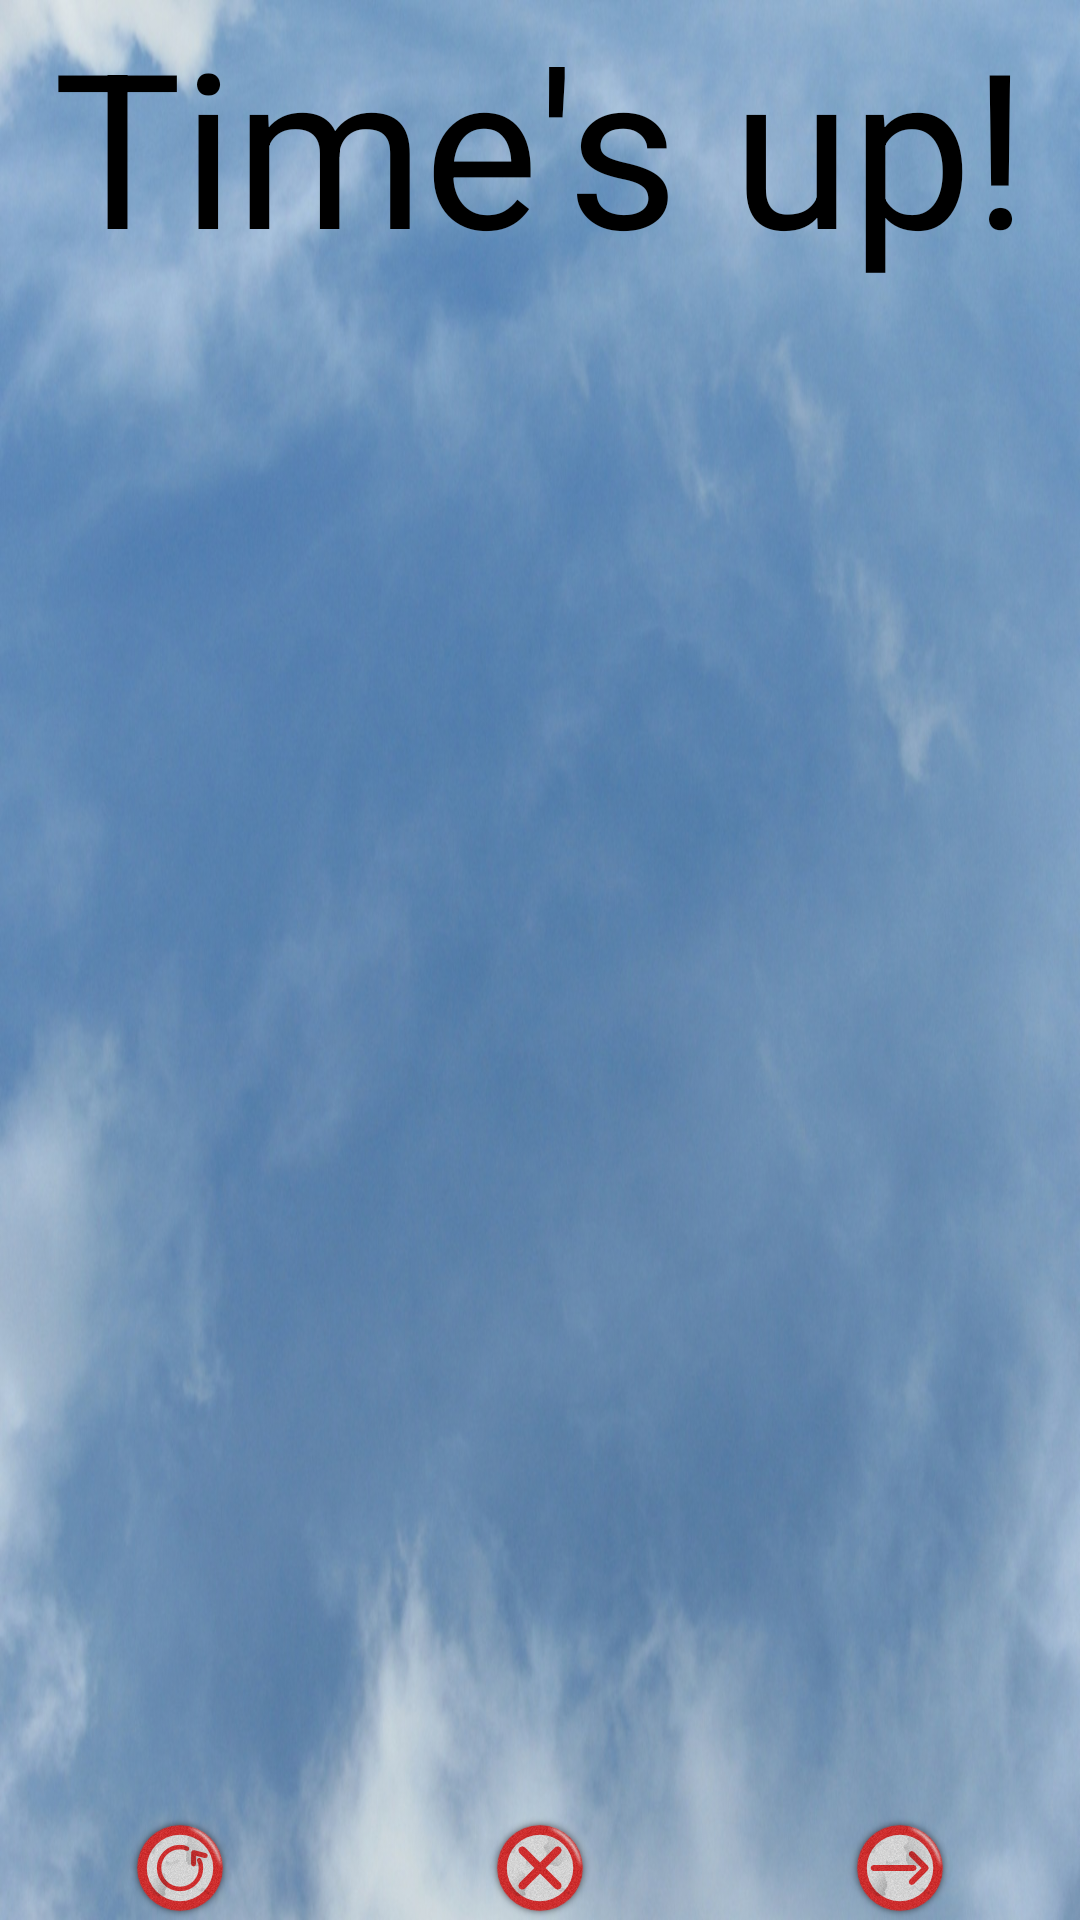

Layout XML and referenced resources for this Android screen:
<!-- AndroidManifest.xml: activity theme AppTheme -->
<!-- res/layout/activity_finish.xml -->
<?xml version="1.0" encoding="utf-8"?>

<LinearLayout xmlns:android="http://schemas.android.com/apk/res/android"
    xmlns:tools="http://schemas.android.com/tools"
    android:layout_width="match_parent"
    android:layout_height="match_parent"
    android:background="@drawable/bg_menu"
    android:orientation="vertical"
    tools:context=".FinishActivity" >

    <TextView
        android:id="@+id/finish_title"
        android:layout_width="match_parent"
        android:layout_height="wrap_content"
        android:gravity="center"
        android:text="@string/time_up"
        android:textColor="@android:color/black"
        android:textSize="72dp" />

    <TableLayout
        android:id="@+id/finish_table"
        android:layout_width="match_parent"
        android:layout_height="wrap_content"
        android:gravity="center"
        android:textColor="@android:color/black"
        android:textSize="54dp" >
    </TableLayout>

    <LinearLayout
        android:layout_width="match_parent"
        android:layout_height="match_parent"
        android:gravity="bottom"
        android:orientation="horizontal" >

        <ImageView
            android:layout_width="match_parent"
            android:layout_height="wrap_content"
            android:layout_weight="1"
            android:onClick="again"
            android:src="@drawable/again" />

        <ImageView
            android:layout_width="match_parent"
            android:layout_height="wrap_content"
            android:layout_weight="1"
            android:onClick="exit"
            android:src="@drawable/exit_game" />

        <ImageView
            android:id="@+id/next_lvl"
            android:layout_width="match_parent"
            android:layout_height="wrap_content"
            android:layout_weight="1"
            android:onClick="next"
            android:src="@drawable/next" />
    </LinearLayout>

</LinearLayout>
<!-- resources referenced by this layout -->
<resources>
  <!-- drawable again: png bitmap (drawable-nodpi, 16521 bytes) -->
  <!-- drawable bg_menu: jpg bitmap (drawable-nodpi, 192986 bytes) -->
  <!-- drawable exit_game: png bitmap (drawable-nodpi, 16111 bytes) -->
  <!-- drawable next: png bitmap (drawable-nodpi, 15555 bytes) -->
  <string name="time_up">Time\'s up!</string>
  <style name="AppTheme" parent="AppBaseTheme">
          
      </style>
  <style name="AppBaseTheme" parent="android:Theme.Black.NoTitleBar.Fullscreen">
          
      </style>
</resources>
